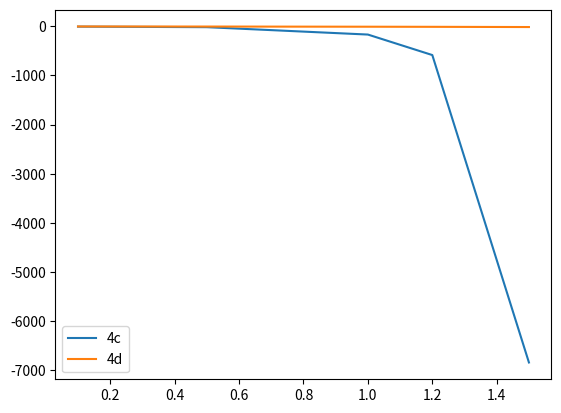

This figure's Python source:
import numpy as np
from scipy.stats import rv_continuous
import matplotlib.pyplot as plt

# Draw random samples from probability density
def random_pdf(x0, x1, n, k):
    samples = []
    hwPDF = PDF()
    while len(samples) < n:
        x = np.random.uniform(low = x0, high = x1)
        prop = hwPDF.pdf(x, k)
        samples += [prop]
    return np.array(samples)

# Probability density function
class PDF(rv_continuous):
    def _pdf(self, x, k):
        return k * x ** (k - 1) * np.exp(-x ** k)

# Compare the reparameterized log-likehood functions
def main():
    # Parameters
    n = 10
    theta = np.array([0.1, 0.5, 1, 1.2, 1.5])

    # Draw the random variable from each distribution
    x1 = random_pdf(0, 2, n, np.exp(theta))
    x2 = random_pdf(0, 2, n, np.log(1 + np.exp(theta)))

    # Compute the log likelihood for each distribution
    ll1 = (n * theta) + (np.exp(theta) - 1) * np.sum(np.log(x1), axis = 0) - np.power(np.sum(x1, axis = 0), np.exp(theta))
    ll2 = (n * np.log(np.log(1 + np.exp(theta)))) + (np.log(1 + np.exp(theta)) - 1) * np.sum(np.log(x2), axis = 0)
    ll2 -= np.power(np.sum(x2, axis = 0), np.log(1 + np.exp(theta)))

    # Plot the results
    plt.figure()
    plt.plot(theta, ll1, label = '4c')
    plt.plot(theta, ll2, label = '4d')
    plt.legend()
    plt.show()

main()